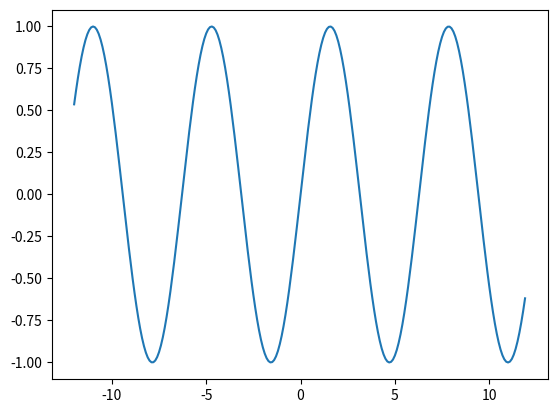

The matplotlib source for this figure:
#グラフの描画 ×

import numpy as np
import matplotlib.pyplot as plt

#描画範囲の指定
# x = np.arange(x軸の最小値, x軸の最大値, 刻み)
x = np.arange(-12, 12, 0.1)

#計算式
y = np.sin(x)

#横軸の変数  縦軸の変数
plt.plot(x, y)
plt.show()
